Run: headless pygame with SDL's dummy video driver; simulated clock (each Clock.tick advances the game by its frame time, no real sleeping); random seed 0; keys injected as events and as key.get_pressed() state; no mouse input.
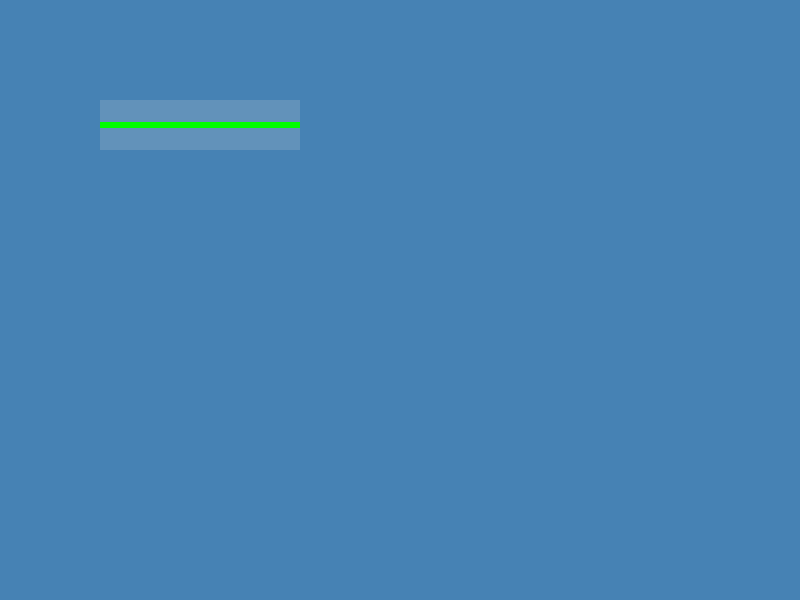
Frame 1 of 4 · flips 1–60 · no input
Frame 2 of 4 · flips 61–180 · tapped SPACE, RETURN · held RIGHT (→), D · screen unchanged from frame 1, image omitted
Frame 3 of 4 · flips 181–300 · held DOWN (↓), S · screen unchanged from frame 2, image omitted
Frame 4 of 4 · flips 301–420 · held LEFT (←), A, UP (↑), W · screen unchanged from frame 3, image omitted

The pygame program that drew these frames:

import pygame as pg
from pygame import Surface
from pygame.locals import *

from dataclasses import dataclass, field, InitVar


@dataclass
class SliderButton:
    screen: object = None
    pos: tuple = (0, 0)
    size: tuple = (200, 50)
    minValue: int | float = 0
    maxValue: int | float = 100
    currentValue: int | float = 50
    colorButton: str | tuple = 'LightGray'
    colorScale: str | tuple = 'green'
    colorSlider: str | tuple = 'red'
    hoverColor: str | tuple = 'darkgray'
    
    isHovered: bool = False
    isClicked: bool = False
    isDragDroped: bool = False
    
    def __post_init__(self):
        self.buttonSurface = Surface(self.size, pg.SRCALPHA)
        self.buttonSurface.set_alpha(50)
        self.buttonSurface.fill(self.colorButton)
        self.buttonRect = self.buttonSurface.get_rect(topleft = self.pos)
        
        self.scaleSurface = Surface((self.size[0], self.size[0] // 30))
        self.scaleSurface.fill(self.colorScale)
        self.scaleRect = self.scaleSurface.get_rect(center = self.buttonRect.center)
    
    
    def update(self):
        screen.blit(self.buttonSurface, self.buttonRect)
        screen.blit(self.scaleSurface, self.scaleRect)




screen = pg.display.set_mode((800,600))


slider = SliderButton(screen = screen, pos = (100, 100), size = (200, 50), minValue = 0, maxValue = 100, currentValue = 50)


run  = True
while run:
    screen.fill('steelblue')
    for event in pg.event.get():
        if event.type == pg.QUIT:
            run = False
    
    slider.update()
    
    
    pg.display.update()
pg.quit()
